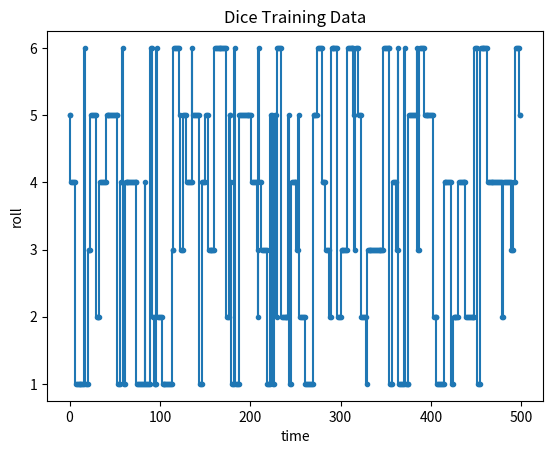
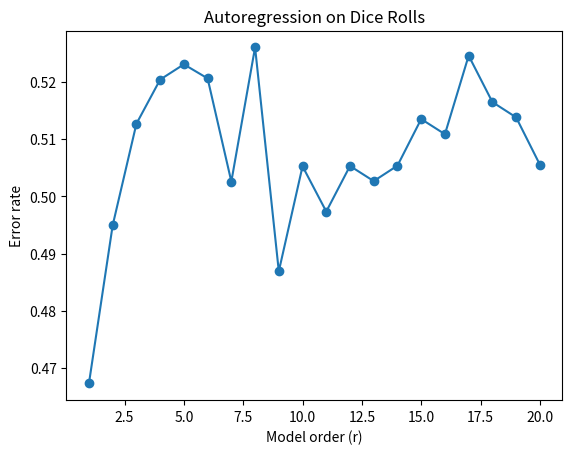

These figures' Python source, in order:
import numpy as np
import matplotlib.pyplot as plt

#Original tutorial just took a sequence of data (0's and 1's typed by monkey, drift diffusion trajectory) and learns a linear relationship between 
#past values and the next value, then tests how well that relationship predicts new data
#It is AR(1) OR AR(r)

#Mine does the same but with dice rolls that are dependent (depend on the previous roll with a 70% chance of repeating the previous one). Clips to 1-6
#It is AR(r)

# Creates drift diffusion matrix it's for original tutorial's data. 
def ddm(T, x0, xinfty, lam, sig):
  t = np.arange(0, T, 1.)
  x = np.zeros_like(t)
  x[0] = x0

  for k in range(len(t)-1):
      x[k+1] = xinfty + lam * (x[k] - xinfty) + sig * np.random.standard_normal(size=1)

  return t, x

#Build the time delay matrices, since linear regression expects 2D matrix of predictors and vector of targets
def build_time_delay_matrices(x, r):
    x1 = np.ones(len(x)-r)
    x1 = np.vstack((x1, x[0:-r]))
    xprime = x
    for i in range(r-1):
        xprime = np.roll(xprime, -1)
        x1 = np.vstack((x1, xprime[0:-r]))

    x2 = x[r:]

    return x1, x2

#Modified for dice values, clip 1-6
#np.dot - linear regression prediction
#np.round - round to the nearest integer (since it's dice)
#np.clip - valid is in valid range
def AR_prediction(x_test, p):
    x1, x2 = build_time_delay_matrices(x_test, len(p)-1)

    preds = np.dot(x1.T, p)

    preds = np.round(preds)
    preds = np.clip(preds, 1, 6)

    return preds

#Compute the error rate 
def error_rate(x_test, p):
    x1, x2 = build_time_delay_matrices(x_test, len(p)-1)

    preds = AR_prediction(x_test, p)

    return np.count_nonzero(x2 - preds) / len(x2)

#Converts the series into past/future pairs (X1 = past, X2 = future)
#Fit linear regression from past to future using least squares
#Return X1, x2 and p (model coeff.)
def AR_model(x, r):
    x1, x2 = build_time_delay_matrices(x, r)

    p, res, rnk, s = np.linalg.lstsq(x1.T, x2, rcond=None)

    return x1, x2, p

# Generates dependent dice rolls
# Generate n dice rolls with 70% probability that the next roll repeats the previous
# x = array of dice rolls. Generate x[i+1] using x[i]
np.random.seed(0)

def generate_dependent_dice(n, repeat_prob=0.7):
    x = np.zeros(n)
    x[0] = np.random.randint(1,7)
    for i in range(n-1):
        if np.random.rand() < repeat_prob:
            x[i+1] = x[i] 
        else:
            x[i+1] = np.random.randint(1,7)
    return x

x = generate_dependent_dice(500, repeat_prob=0.7)
test = generate_dependent_dice(200, repeat_prob=0.7)

#Plots the generated dice data
plt.figure()
plt.step(x, '.-')
plt.title("Dice Training Data")
plt.xlabel("time")
plt.ylabel("roll")
plt.show()

# r = array of orders of AR models to use (1-20)
#err = array of same shape as r, to be filled with test error values
r = np.arange(1, 21)
err = np.ones_like(r, dtype=float)

#Fit the ar model for each order
for i, order in enumerate(r):
  x1, x2, p = AR_model(x, order)
  test_error = error_rate(test, p)
  err[i] = test_error

#Plots the error rate
plt.figure()
plt.plot(r, err, 'o-')
plt.xlabel("Model order (r)")
plt.ylabel("Error rate")
plt.title("Autoregression on Dice Rolls")
plt.show()


for rr, e in zip(r, err):
    print(f"r = {rr}, error = {e:.3f}")
